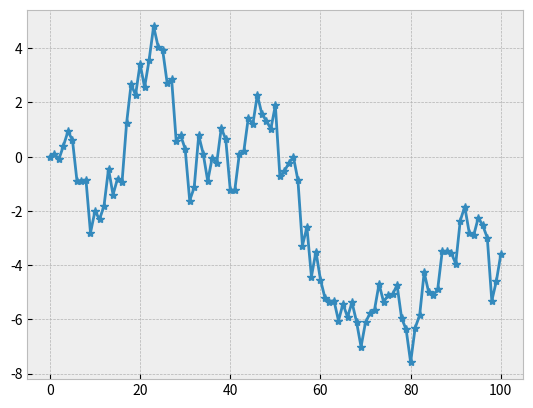
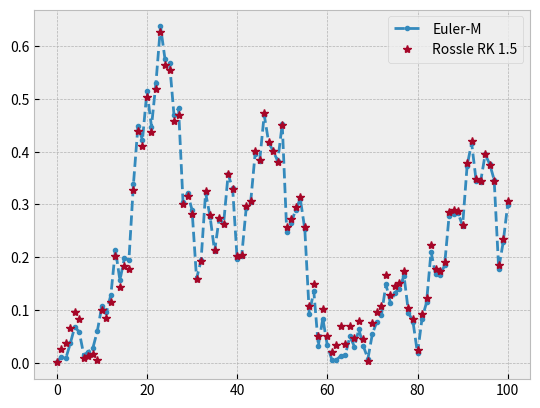

Reproduce these figures in Python, in order.
#!/usr/bin/env python3
# -*- coding: utf-8 -*-
"""
Created on Wed Mar 13 09:12:18 2019

[redacted]
"""

#from mpi4py import MPI
import numpy as np
import warnings
warnings.filterwarnings("error")
#matplotlib inline
from matplotlib import pyplot as plt
plt.style.use('bmh')

#np.random.seed(20005)

def drift(z):
    return -0.003*z*np.exp(-0.5*z) + 0.006*np.exp(-0.5*z)
    #return 0

def diffu(z):
    return np.sqrt(0.012*z*np.exp(-0.5*z) + 0.002)
    #return np.sqrt(2*3e-3)

# %%
# Here we are creating the butcher table for our Rossler SRK method.
# See page 37 (Rackauckas)
ZerosMatix = np.zeros((4, 4), dtype="float64")

c0 = np.array([0, 3/4, 0, 0])
a0 = ZerosMatix.copy()
a0[1, 0] = 3/4
b0 = ZerosMatix.copy()
b0[1, 0] = 3/2

c1 = np.array([0, 1/4, 1, 1/4])
a1 = ZerosMatix.copy()
a1[1, 0] = 1/4
a1[2, 0] = 1.0
a1[3, 2] = 1/4

b1 = ZerosMatix.copy()
b1[1, 0] = 1/2
b1[2, 0] = -1.0
b1[3, 0] = -5.0
b1[3, 1] = 3.0
b1[3, 2] = 1/2

alp = np.array([1/3, 2/3, 0, 0])
beta = ZerosMatix.copy()
beta[0, :] = [-1.0, 4/3, 2/3, 0.0]
beta[1, :] = [-1.0, 4/3, -1/3, 0.0]
beta[2, :] = [2.0, -4/3, -2/3, 0.0]
beta[3, :] = [-2.0, 5/3, -2/3, 1.0]

alpTil = np.array([1/2, 1/2, 0, 0])
betaTil = beta.copy()
betaTil[2, :] = 0
betaTil[3, :] = 0

del ZerosMatix

# %%
# Here we difine the Rossler SRK method.
H =10

def SRK_1_5(z, dt, dW, dV):

    # The first Brownian walk (dW)
    # The second Brownian walk (zeta) for calculate I10. See page 24 (Rackauckas)

    # Wiktorsson iterated stochastic integral approximations (Ito sense).
    I1 = dW
    I11 = 1/2*(I1*I1 - dt)
    I10 = 1/2*dt*(I1 + (1/np.sqrt(3))*dV)
    I111 = 1/6*(I1*I1*I1 - 3*dt*I1)

    # Calculate predictor.
    H0 = np.zeros((4,), dtype="float64")
    H1 = np.zeros((4,), dtype="float64")
    for i in range(4):
        H0[i] = z + np.sum(a0[i, :]*drift(H0))*dt + np.sum(b0[i, :]*diffu(H1))*(I10/dt)
            
        H1[i] = z + np.sum(a1[i, :]*drift(H0))*dt + np.sum(b1[i, :]*diffu(H1))*np.sqrt(dt)

    # Because the 1.0 is embadded. It will be wise to first calculate the error, then calculate 1.5 SRK.
    # Some of term will be use to calculate the error.
    # Equation 9 in (Rackauckas)
    E1 = drift(H0[0])
    E2 = drift(H0[1])
    E3 = np.sum((beta[2, :]*I10/dt + beta[3, :]*I111/dt)*diffu(H1))

    Error = -(dt/6)*E1 + (dt/6)*E2 + E3

    # Calculate nest step with dt with Rossler SRK method. See equation 2 in (Rackauckas).
    # Here we utilise some of the valuse that have been alreday calculated.
    DRIFT = (alp[0]*E1 + alp[1]*E2 + alp[2]*drift(H0[2]) + alp[3]*drift(H0[3]))*dt
    DIFFU = np.sum((beta[0, :]*I1 + beta[1, :]*I11/(np.sqrt(dt)))*diffu(H1)) + E3
    
    zNew = z + DRIFT + DIFFU

    return zNew, Error

# %%
def simulation():
    # See page 11 (Rackauckas)
    # Setting some valuse
    epsilon_abs = 1e-5
    epsilon_rel = 1e-5
    T_end = 100
    dt_max = 1
    gamma = 4
    MiniOrder = 1
    t = 0
    W = 0
    V = 0
    #z = np.random.uniform(0, 10)
    z = 0.001
    Stack = []
    
    # Initialise
    dt = dt_max
    dW = np.random.normal(0, np.sqrt(dt))
    dV = np.random.normal(0, np.sqrt(dt))
    
    Z_record = np.array([z])
    T_record = np.array([0.0])
    W_record = np.array([0.0])
    
    while (t < (T_end- 1e-13)):

        # print(dt)
        Temp_z, Error = SRK_1_5(z, dt, dW, dV)

        # See page 8 (Rackauckas)
        sc = epsilon_abs + z * epsilon_rel
        e = np.abs(Error/sc)
        
        try:
            q = np.power(1/(gamma*e), 1/(MiniOrder+1))
        except:
            q = 2
            print(1)
        
#        if (e < 1e-30):
#            print(1)
#            q = 2
#        else:
#            q = np.power(1/(gamma*e), 1/(MiniOrder+1))
            
        if (q < 1):  # Reject the step
            
            dW_tilde = np.random.normal(q*dW, np.sqrt((1-q)*q*dt))
            dV_tilde = np.random.normal(q*dV, np.sqrt((1-q)*q*dt))

            dW_bar = dW - dW_tilde
            dV_bar = dV - dV_tilde

            # Put to memory
            Stack.insert(0, np.array([(1-q)*dt, dW_bar, dV_bar]))

            # Update some values
            dt = q*dt
            dW = dW_tilde
            dV = dV_tilde

        else:  # Accept the step
            # Update
            t = t + dt
            W = W + dW
            V = V + dV
            
            Temp_z = np.where(Temp_z < 0, -Temp_z, Temp_z)
            Temp_z = np.where(Temp_z > H, 2*H-Temp_z, Temp_z)
            z = Temp_z
            
            if(not Stack): 
                # Update
                #c = min(dt_max, q*dt)
                c = dt_max
                rest = np.abs(T_end - t)
                dt = min(c, rest)
                dW = np.random.normal(0, np.sqrt(dt))
                dV = np.random.normal(0, np.sqrt(dt))
                
                T_record = np.append(T_record, t)
                Z_record = np.append(Z_record, z)
                W_record = np.append(W_record, W)

            else:
                # Update
                L = Stack.pop(0)
                dt = L[0]
                dW = L[1]
                dV = L[2]
    
    return Z_record, T_record, W_record

# %%
def Euler_Maruyama(t, W):
    nt = t.size
    z = np.zeros(nt)
    z[0] = 0.001
    for i in range(nt-1):
        Temp_z = z[i] + drift(z[i])*(t[i+1] - t[i]) + diffu(z[i])*(W[i+1]-W[i])
        Temp_z = np.where(Temp_z < 0, -Temp_z, Temp_z)
        Temp_z = np.where(Temp_z > H, 2*H-Temp_z, Temp_z)
        z[i+1] = Temp_z
    return z

#%%
Z, T, W = simulation()
EulerZ = Euler_Maruyama(T, W)

#%%
plt.figure(1)
plt.plot(T, W, "-*")

plt.figure(2)
plt.plot(T, EulerZ, ".--", label = "Euler-M")
plt.plot(T, Z, "*", label = "Rossle RK 1.5")
plt.legend()
plt.show()

#%%
#Error = 0
#Np = 1000
#for i in range(Np):
#    Z, T, W = simulation()
#    trueZ = True_solution(T, W)
#    temp = Z[-1] - trueZ[-1]
#    Error = temp*temp + Error
#Error = Error/Np
#print("Error: ", np.sqrt(Error))